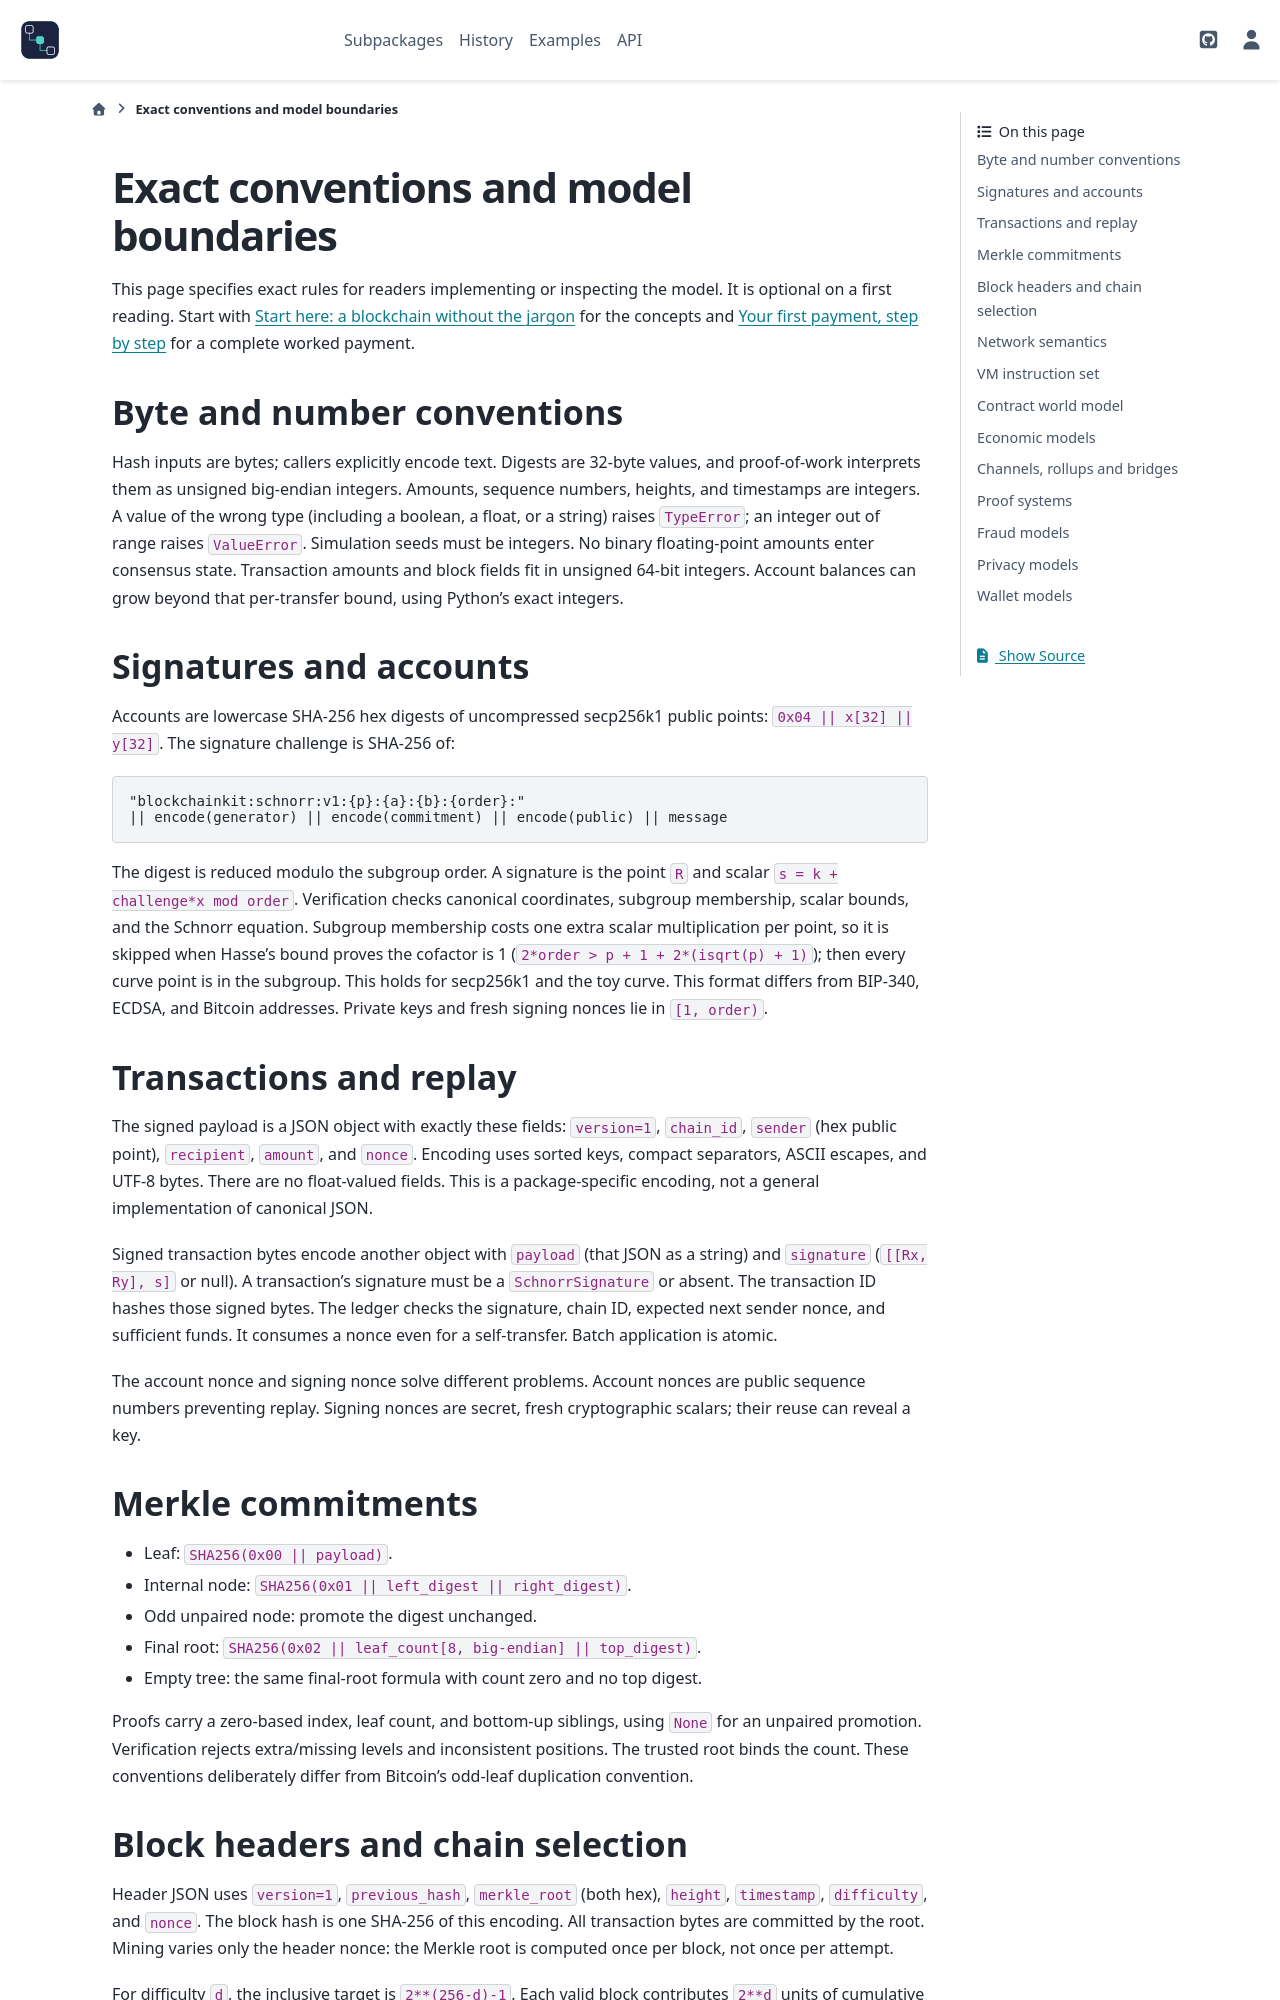

repository: cpoli/blockchainkit · page: protocol.html · generator: sphinx

:orphan:

Exact conventions and model boundaries
======================================

This page specifies exact rules for readers implementing or inspecting the model. It is
optional on a first reading. Start with :doc:`/start_here` for the concepts and
:doc:`/quickstart` for a complete worked payment.

Byte and number conventions
---------------------------

Hash inputs are bytes; callers explicitly encode text. Digests are 32-byte
values, and proof-of-work interprets them as unsigned big-endian integers.
Amounts, sequence numbers, heights, and timestamps are integers. A value of
the wrong type (including a boolean, a float, or a string) raises ``TypeError``;
an integer out of range raises ``ValueError``. Simulation seeds must be integers. No binary floating-point
amounts enter consensus state. Transaction amounts and block fields fit in
unsigned 64-bit integers. Account balances can grow beyond that per-transfer
bound, using Python's exact integers.

Signatures and accounts
-----------------------

Accounts are lowercase SHA-256 hex digests of uncompressed secp256k1 public
points: ``0x04 || x[32] || y[32]``. The signature challenge is SHA-256 of:

.. code-block:: text

   "blockchainkit:schnorr:v1:{p}:{a}:{b}:{order}:"
   || encode(generator) || encode(commitment) || encode(public) || message

The digest is reduced modulo the subgroup order. A signature is the point
``R`` and scalar ``s = k + challenge*x mod order``. Verification checks
canonical coordinates, subgroup membership, scalar bounds, and the Schnorr
equation. Subgroup membership costs one extra scalar multiplication per point,
so it is skipped when Hasse's bound proves the cofactor is 1
(``2*order > p + 1 + 2*(isqrt(p) + 1)``); then every curve point is in the
subgroup. This holds for secp256k1 and the toy curve. This format differs from BIP-340, ECDSA, and Bitcoin addresses.
Private keys and fresh signing nonces lie in ``[1, order)``.

Transactions and replay
-----------------------

The signed payload is a JSON object with exactly these fields:
``version=1``, ``chain_id``, ``sender`` (hex public point), ``recipient``,
``amount``, and ``nonce``. Encoding uses sorted keys, compact separators,
ASCII escapes, and UTF-8 bytes. There are no float-valued fields. This is
a package-specific encoding, not a general implementation of canonical JSON.

Signed transaction bytes encode another object with ``payload`` (that JSON
as a string) and ``signature`` (``[[Rx, Ry], s]`` or null). A transaction's
signature must be a ``SchnorrSignature`` or absent. The transaction ID
hashes those signed bytes. The ledger checks the signature, chain ID,
expected next sender nonce, and sufficient funds. It consumes a nonce even
for a self-transfer. Batch application is atomic.

The account nonce and signing nonce solve different problems. Account nonces
are public sequence numbers preventing replay. Signing nonces are secret,
fresh cryptographic scalars; their reuse can reveal a key.

Merkle commitments
------------------

* Leaf: ``SHA256(0x00 || payload)``.
* Internal node: ``SHA256(0x01 || left_digest || right_digest)``.
* Odd unpaired node: promote the digest unchanged.
* Final root: ``SHA256(0x02 || leaf_count[8, big-endian] || top_digest)``.
* Empty tree: the same final-root formula with count zero and no top digest.

Proofs carry a zero-based index, leaf count, and bottom-up siblings, using
``None`` for an unpaired promotion. Verification rejects extra/missing levels
and inconsistent positions. The trusted root binds the count. These conventions
deliberately differ from Bitcoin's odd-leaf duplication convention.

Block headers and chain selection
---------------------------------

Header JSON uses ``version=1``, ``previous_hash``, ``merkle_root`` (both hex),
``height``, ``timestamp``, ``difficulty``, and ``nonce``. The block hash is
one SHA-256 of this encoding. All transaction bytes are committed by the root.
Mining varies only the header nonce: the Merkle root is computed once per
block, not once per attempt.

For difficulty ``d``, the inclusive target is ``2**(256-d)-1``. Each valid
block contributes ``2**d`` units of cumulative expected work. Genesis fixes
the difficulty; a child cannot choose a lower difficulty to gain acceptance.
The selected tip maximizes work, breaking ties by the smaller hash. Height
must increment by one; timestamps cannot decrease along a branch. There is
no claim that a supplied timestamp matches civil time.

Genesis must be mined, empty, at height zero, with a zero parent hash. The
initial ledger allocation and chain ID are shared out-of-band simulation
configuration; they are not committed in genesis. Peers must be configured
identically. A node rejects unknown parents rather than silently buffering
them; synchronization examples send parents before children.

There is no difficulty adjustment, issuance, reward, fee market, persistent
database, production mempool, or live chain interoperability. Fork state is
retained in memory for teaching, without pruning.
